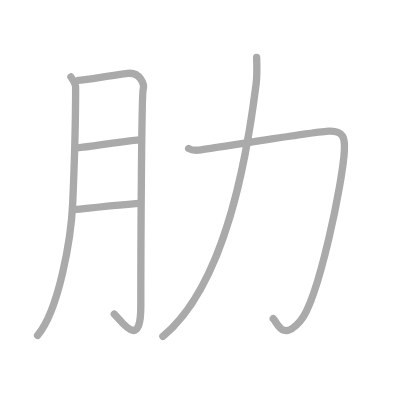
t = 0.00 s
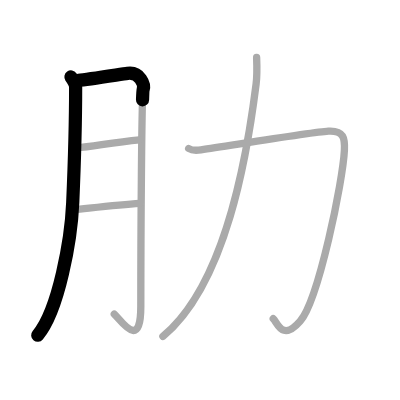
t = 1.25 s
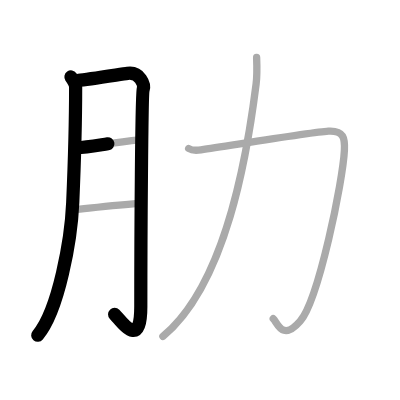
t = 2.50 s
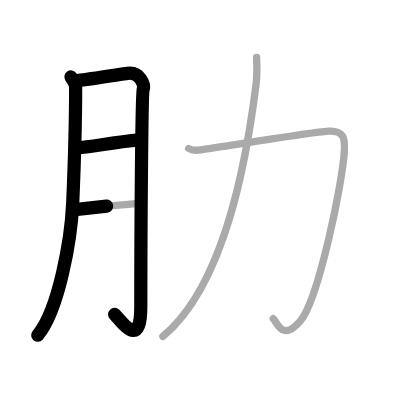
t = 3.50 s
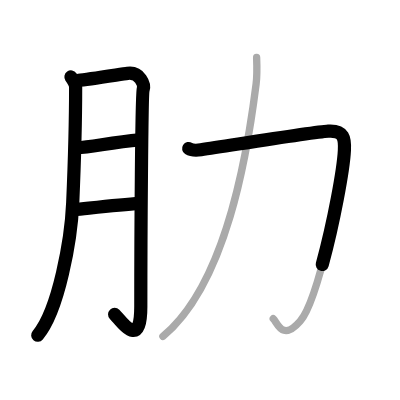
t = 4.75 s
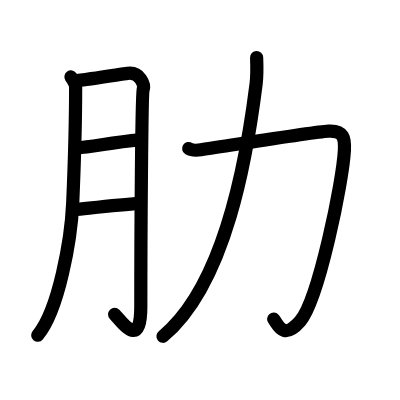
t = 6.00 s

The animated SVG that drew these frames (rendered in a browser with its animation timeline set to each time). Animation: 6 SMIL elements (animate=6); one cycle of 6.00 s.

<?xml version="1.0" standalone="no"?>
<!DOCTYPE svg PUBLIC "-//W3C//DTD SVG 1.1//EN"   "http://www.w3.org/Graphics/SVG/1.1/DTD/svg11.dtd">
<svg width="400px" height="400px"  version="1.1" xmlns="http://www.w3.org/2000/svg">
  <defs>
    <marker id="Triangle" viewBox="0 0 10 10" refX="0" refY="5" markerUnits="strokeWidth" markerWidth="3" style="stroke-opacity:0%;fill:#aaaaaa;" markerHeight="2" orient="auto">
      <path d="M 0 0 L 10 5 L 0 10 z" />
    </marker>
    
    <marker id="Arrow" viewBox="0 0 10 10" refX="5" refY="5" markerUnits="strokeWidth" markerWidth="1.8" style="stroke-opacity:0%;fill:#770000;" markerHeight="2" orient="auto">
      <path d="M 0 4 L 6 4 L 4 1 L 10 5 L 4 9 L 6 6 L 0 6 z" />
        <circle cx="5" cy="5" r="5" />
      </marker>
    
    <marker id="TriangleRed" viewBox="0 0 10 10" refX="0" refY="5" markerUnits="strokeWidth" markerWidth="3" style="stroke-opacity:0%;fill:#CC0000;" markerHeight="2" orient="auto">
      <path d="M 0 0 L 10 5 L 0 10 z" />
    </marker>
    
    <marker id="ArrowRed" viewBox="0 0 10 10" refX="5" refY="5" markerUnits="strokeWidth" markerWidth="1.8" style="stroke-opacity:0%;fill:#CC0000;" markerHeight="2" orient="auto">
      <path d="M 0 4 L 6 4 L 4 1 L 10 5 L 4 9 L 6 6 L 0 6 z" />
        <circle cx="5" cy="5" r="5" />
      </marker>
    
  </defs>
  
  <path style="fill:#ffffff; fill-opacity:100%; fill-rule:evenodd; stroke-width:0;" d="M 0 0 L 400px 0 L 400px 400px L 0 400px L 0 0" />

  <g transform="scale(3.6697247706422 3.6697247706422)">
<path style="fill:none; fill-opacity:0%; fill-rule:evenodd; stroke:#aaaaaa; stroke-opacity:100%; stroke-width: 1.5pt; stroke-linejoin:round; stroke-linecap:round;" d="M19.33 20.98c0.64 0.93 1.28 1.83 1.28 2.79c0 10.23-0.7 29.35-0.79 31.44c-0.43 9.99-3.83 29.43-9.57 36.17"></path>
<path style="fill:none; fill-opacity:0%; fill-rule:evenodd; stroke:#aaaaaa; stroke-opacity:100%; stroke-width: 1.5pt; stroke-linejoin:round; stroke-linecap:round;" d="M21.39 21.91c2.55-0.23 11.47-1.65 13.37-1.91c3.4-0.46 4.68 3.02 4.25 4.41c-0.41 1.34-0.64 40.27-0.64 59.09c0 12.08-5.11 4.18-7.23 2.09"></path>
<path style="fill:none; fill-opacity:0%; fill-rule:evenodd; stroke:#aaaaaa; stroke-opacity:100%; stroke-width: 1.5pt; stroke-linejoin:round; stroke-linecap:round;" d="M20.89 40.3c4.36-0.3 9.48-1.48 17.14-2.18"></path>
<path style="fill:none; fill-opacity:0%; fill-rule:evenodd; stroke:#aaaaaa; stroke-opacity:100%; stroke-width: 1.5pt; stroke-linejoin:round; stroke-linecap:round;" d="M20.03 57.15c6.22-0.65 12.47-1.4 18.07-1.75"></path>
<path style="fill:none; fill-opacity:0%; fill-rule:evenodd; stroke:#aaaaaa; stroke-opacity:100%; stroke-width: 1.5pt; stroke-linejoin:round; stroke-linecap:round;" d="M51.41 40.47c1.07 0.68 2.4 0.51 3.36 0.36c8.98-1.33 30.43-4.84 34.71-5.09c4.27-0.24 4.52 2.03 4.37 5.19c-0.4 8.34-7 40.72-12.05 46.59c-4.88 5.67-6.23 0.31-7.34-0.68"></path>
<path style="fill:none; fill-opacity:0%; fill-rule:evenodd; stroke:#aaaaaa; stroke-opacity:100%; stroke-width: 1.5pt; stroke-linejoin:round; stroke-linecap:round;" d="M69.93 15.68c0.07 1.79 0.18 4.63-0.14 7.19c-2.38 18.97-8.04 54.39-25.4 68.79"></path>

<path style="fill:none; fill-opacity:0%; fill-rule:evenodd; stroke:#000000; stroke-opacity:100%; stroke-width: 2.7pt; stroke-linejoin:round; stroke-linecap:round;" d="M19.33 20.98c0.64 0.93 1.28 1.83 1.28 2.79c0 10.23-0.7 29.35-0.79 31.44c-0.43 9.99-3.83 29.43-9.57 36.17" pathLength="100" stroke-dashoffset="100" stroke-dasharray="100 105"><animate id="dashAnim1" attributeName="stroke-dashoffset" from="100" to="0" dur="1s" calcMode="linear" fill="freeze"/></path>
<path style="fill:none; fill-opacity:0%; fill-rule:evenodd; stroke:#000000; stroke-opacity:100%; stroke-width: 2.7pt; stroke-linejoin:round; stroke-linecap:round;" d="M21.39 21.91c2.55-0.23 11.47-1.65 13.37-1.91c3.4-0.46 4.68 3.02 4.25 4.41c-0.41 1.34-0.64 40.27-0.64 59.09c0 12.08-5.11 4.18-7.23 2.09" pathLength="100" stroke-dashoffset="100" stroke-dasharray="100 105"><animate id="dashAnim2" attributeName="stroke-dashoffset" from="100" to="0" dur="1s" calcMode="linear" begin="dashAnim1.end" fill="freeze"/></path>
<path style="fill:none; fill-opacity:0%; fill-rule:evenodd; stroke:#000000; stroke-opacity:100%; stroke-width: 2.7pt; stroke-linejoin:round; stroke-linecap:round;" d="M20.89 40.3c4.36-0.3 9.48-1.48 17.14-2.18" pathLength="100" stroke-dashoffset="100" stroke-dasharray="100 105"><animate id="dashAnim3" attributeName="stroke-dashoffset" from="100" to="0" dur="1s" calcMode="linear" begin="dashAnim2.end" fill="freeze"/></path>
<path style="fill:none; fill-opacity:0%; fill-rule:evenodd; stroke:#000000; stroke-opacity:100%; stroke-width: 2.7pt; stroke-linejoin:round; stroke-linecap:round;" d="M20.03 57.15c6.22-0.65 12.47-1.4 18.07-1.75" pathLength="100" stroke-dashoffset="100" stroke-dasharray="100 105"><animate id="dashAnim4" attributeName="stroke-dashoffset" from="100" to="0" dur="1s" calcMode="linear" begin="dashAnim3.end" fill="freeze"/></path>
<path style="fill:none; fill-opacity:0%; fill-rule:evenodd; stroke:#000000; stroke-opacity:100%; stroke-width: 2.7pt; stroke-linejoin:round; stroke-linecap:round;" d="M51.41 40.47c1.07 0.68 2.4 0.51 3.36 0.36c8.98-1.33 30.43-4.84 34.71-5.09c4.27-0.24 4.52 2.03 4.37 5.19c-0.4 8.34-7 40.72-12.05 46.59c-4.88 5.67-6.23 0.31-7.34-0.68" pathLength="100" stroke-dashoffset="100" stroke-dasharray="100 105"><animate id="dashAnim5" attributeName="stroke-dashoffset" from="100" to="0" dur="1s" calcMode="linear" begin="dashAnim4.end" fill="freeze"/></path>
<path style="fill:none; fill-opacity:0%; fill-rule:evenodd; stroke:#000000; stroke-opacity:100%; stroke-width: 2.7pt; stroke-linejoin:round; stroke-linecap:round;" d="M69.93 15.68c0.07 1.79 0.18 4.63-0.14 7.19c-2.38 18.97-8.04 54.39-25.4 68.79" pathLength="100" stroke-dashoffset="100" stroke-dasharray="100 105"><animate id="dashAnim6" attributeName="stroke-dashoffset" from="100" to="0" dur="1s" calcMode="linear" begin="dashAnim5.end" fill="freeze"/></path>

</g>

</svg>  
          
